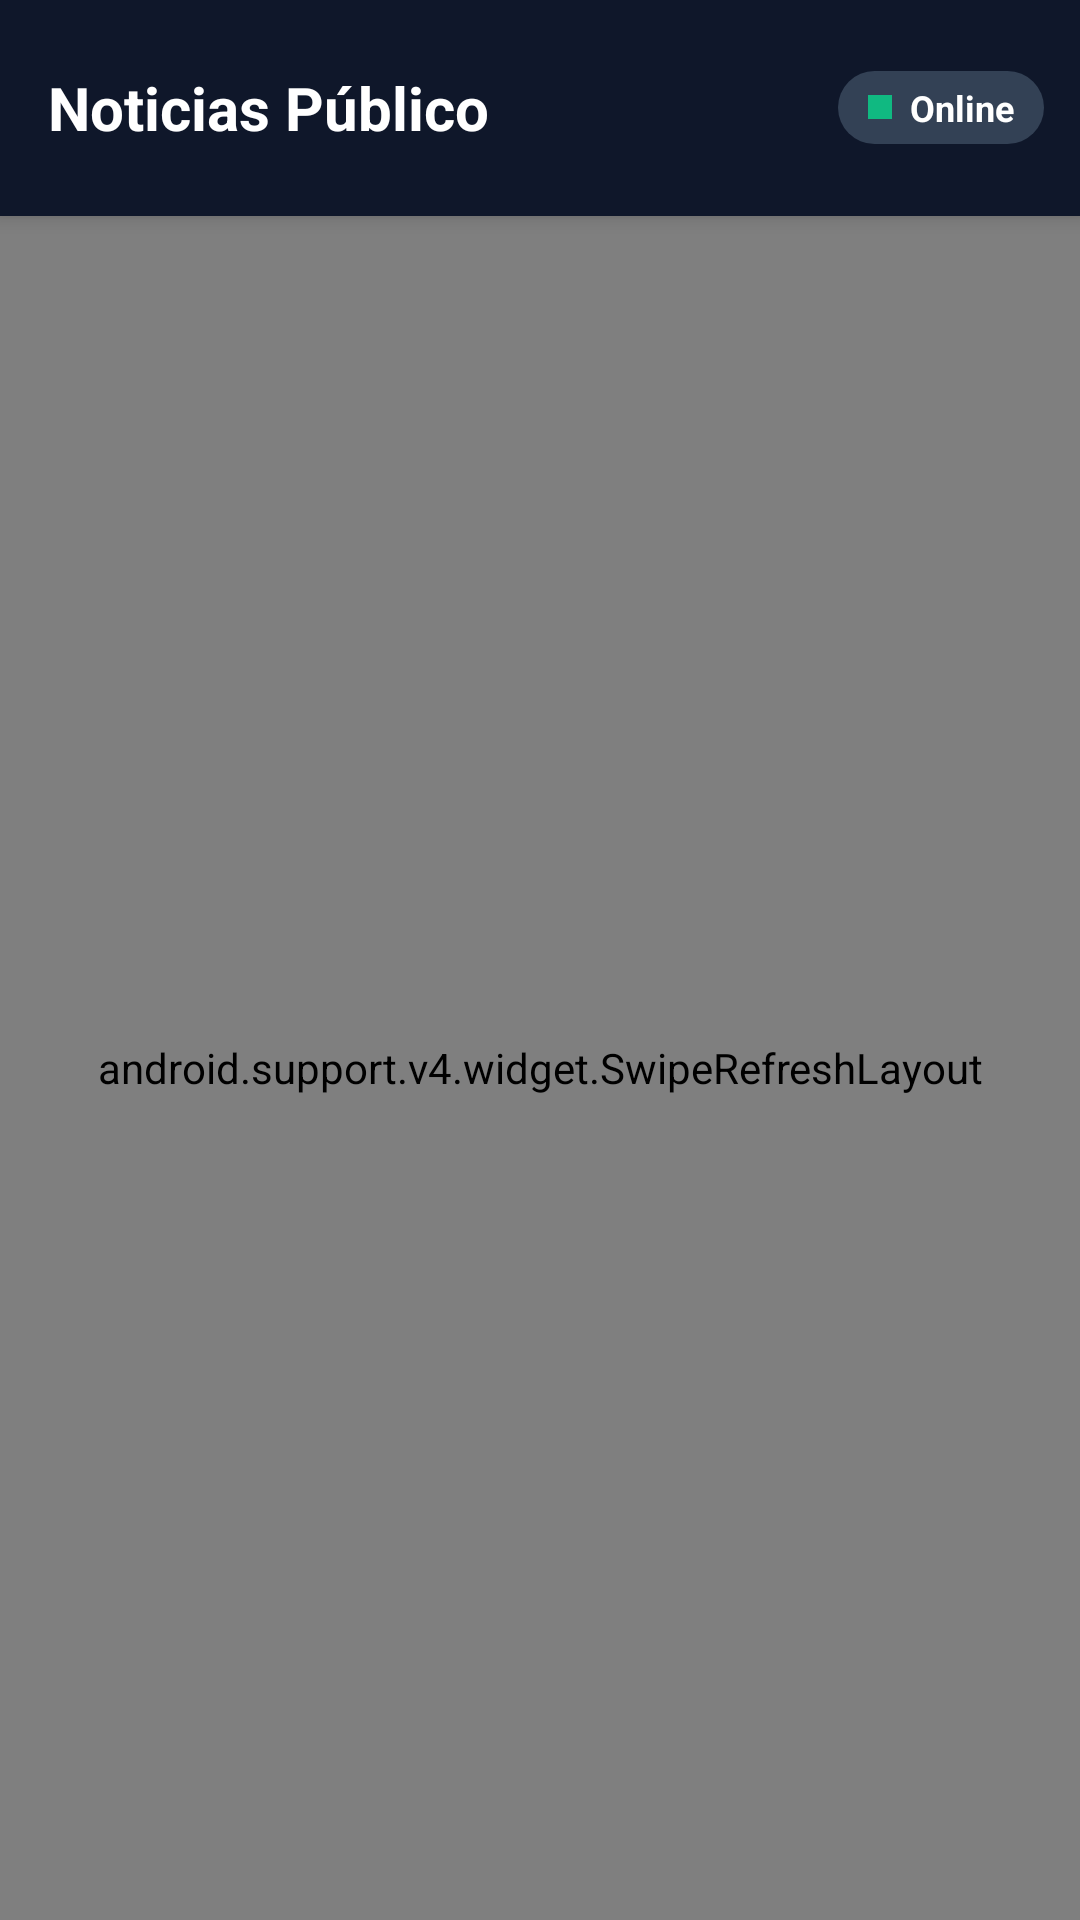

Layout XML and referenced resources for this Android screen:
<!-- AndroidManifest.xml: application theme AppTheme -->
<!-- res/layout/activity_main.xml -->
<?xml version="1.0" encoding="utf-8"?>
<LinearLayout xmlns:android="http://schemas.android.com/apk/res/android"
    xmlns:app="http://schemas.android.com/apk/res-auto"
    xmlns:tools="http://schemas.android.com/tools"
    android:layout_width="match_parent"
    android:layout_height="match_parent"
    android:orientation="vertical"
    android:background="@color/bg_app"
    tools:context=".MainActivity">

    
    <android.support.v7.widget.Toolbar
        android:id="@+id/toolbar"
        android:layout_width="match_parent"
        android:layout_height="@dimen/toolbar_height"
        android:background="@color/colorPrimary"
        android:elevation="4dp"
        app:popupTheme="@style/Theme.AppCompat.Light">

        <RelativeLayout
            android:layout_width="match_parent"
            android:layout_height="match_parent"
            android:paddingRight="12dp">

            <TextView
                android:id="@+id/tvAppTitle"
                android:layout_width="wrap_content"
                android:layout_height="wrap_content"
                android:layout_centerVertical="true"
                android:layout_alignParentLeft="true"
                android:layout_toLeftOf="@id/layoutNetworkStatusPill"
                android:layout_marginRight="12dp"
                android:text="Noticias Público"
                android:textColor="#FFFFFF"
                android:textSize="20sp"
                android:textStyle="bold"
                android:maxLines="1"
                android:ellipsize="end" />

            
            <LinearLayout
                android:id="@+id/layoutNetworkStatusPill"
                android:layout_width="wrap_content"
                android:layout_height="wrap_content"
                android:layout_alignParentRight="true"
                android:layout_centerVertical="true"
                android:background="@drawable/bg_status_badge"
                android:gravity="center_vertical"
                android:orientation="horizontal"
                android:clickable="true"
                android:focusable="true">

                <View
                    android:id="@+id/viewNetworkDot"
                    android:layout_width="8dp"
                    android:layout_height="8dp"
                    android:layout_marginRight="6dp"
                    android:background="@color/status_online" />

                <TextView
                    android:id="@+id/tvNetworkStatusText"
                    android:layout_width="wrap_content"
                    android:layout_height="wrap_content"
                    android:text="Online"
                    android:textColor="#FFFFFF"
                    android:textSize="12sp"
                    android:textStyle="bold" />
            </LinearLayout>

        </RelativeLayout>

    </android.support.v7.widget.Toolbar>

    
    <LinearLayout
        android:id="@+id/bannerNetworkNotice"
        android:layout_width="match_parent"
        android:layout_height="wrap_content"
        android:background="@color/status_warning_bg"
        android:orientation="horizontal"
        android:padding="10dp"
        android:gravity="center_vertical"
        android:visibility="gone">

        <ImageView
            android:id="@+id/imgBannerIcon"
            android:layout_width="20dp"
            android:layout_height="20dp"
            android:src="@android:drawable/ic_dialog_alert"
            android:contentDescription="Alerta" />

        <TextView
            android:id="@+id/tvBannerText"
            android:layout_width="0dp"
            android:layout_height="wrap_content"
            android:layout_weight="1"
            android:layout_marginLeft="10dp"
            android:textColor="@color/text_primary"
            android:textSize="12sp"
            android:text="Sin conexión a internet. Mostrando noticias guardadas en caché." />

        <Button
            android:id="@+id/btnDiagnosticarRed"
            style="?android:attr/borderlessButtonStyle"
            android:layout_width="wrap_content"
            android:layout_height="32dp"
            android:text="Diagnóstico"
            android:textColor="@color/colorPrimary"
            android:textSize="11sp"
            android:textStyle="bold" />

    </LinearLayout>

    
    <android.support.v4.widget.SwipeRefreshLayout
        android:id="@+id/swipeRefreshLayout"
        android:layout_width="match_parent"
        android:layout_height="0dp"
        android:layout_weight="1">

        <FrameLayout
            android:layout_width="match_parent"
            android:layout_height="match_parent">

            <android.support.v7.widget.RecyclerView
                android:id="@+id/rvNoticias"
                android:layout_width="match_parent"
                android:layout_height="match_parent"
                android:paddingTop="4dp"
                android:paddingBottom="8dp"
                android:clipToPadding="false" />

            
            <LinearLayout
                android:id="@+id/layoutEmptyState"
                android:layout_width="match_parent"
                android:layout_height="match_parent"
                android:gravity="center"
                android:orientation="vertical"
                android:padding="24dp"
                android:visibility="gone">

                <ImageView
                    android:layout_width="64dp"
                    android:layout_height="64dp"
                    android:src="@android:drawable/ic_menu_report_image"
                    android:tint="@color/text_secondary"
                    android:contentDescription="Sin noticias" />

                <TextView
                    android:id="@+id/tvEmptyTitle"
                    android:layout_width="wrap_content"
                    android:layout_height="wrap_content"
                    android:layout_marginTop="16dp"
                    android:text="No hay noticias disponibles"
                    android:textColor="@color/text_primary"
                    android:textSize="18sp"
                    android:textStyle="bold" />

                <TextView
                    android:id="@+id/tvEmptySubtitle"
                    android:layout_width="wrap_content"
                    android:layout_height="wrap_content"
                    android:layout_marginTop="8dp"
                    android:gravity="center"
                    android:text="Comprueba tu conexión a internet y pulsa el botón de actualizar."
                    android:textColor="@color/text_secondary"
                    android:textSize="14sp" />

                <Button
                    android:id="@+id/btnReintentar"
                    android:layout_width="wrap_content"
                    android:layout_height="wrap_content"
                    android:layout_marginTop="20dp"
                    android:text="Reintentar descarga"
                    android:backgroundTint="@color/colorPrimary"
                    android:textColor="#FFFFFF" />

            </LinearLayout>

        </FrameLayout>

    </android.support.v4.widget.SwipeRefreshLayout>

</LinearLayout>
<!-- resources referenced by this layout -->
<resources>
  <color name="bg_app">#F8FAFC</color>
  <color name="colorPrimary">#0F172A</color>
  <color name="status_online">#10B981</color>
  <color name="status_warning_bg">#FEF3C7</color>
  <color name="text_primary">#0F172A</color>
  <color name="text_secondary">#64748B</color>
  <dimen name="toolbar_height">72dp</dimen>
  <!-- drawable bg_status_badge (drawable) -->
  <?xml version="1.0" encoding="utf-8"?>
  <shape xmlns:android="http://schemas.android.com/apk/res/android"
      android:shape="rectangle">
      <corners android:radius="16dp" />
      <solid android:color="#334155" />
      <padding
          android:left="10dp"
          android:top="4dp"
          android:right="10dp"
          android:bottom="4dp" />
  </shape>
  <style name="AppTheme" parent="Theme.AppCompat.Light.NoActionBar">
          <item name="colorPrimary">@color/colorPrimary</item>
          <item name="colorPrimaryDark">@color/colorPrimaryDark</item>
          <item name="colorAccent">@color/colorAccent</item>
          <item name="android:windowBackground">@color/bg_app</item>
      </style>
  <color name="colorPrimaryDark">#020617</color>
  <color name="colorAccent">#E11D48</color>
</resources>
